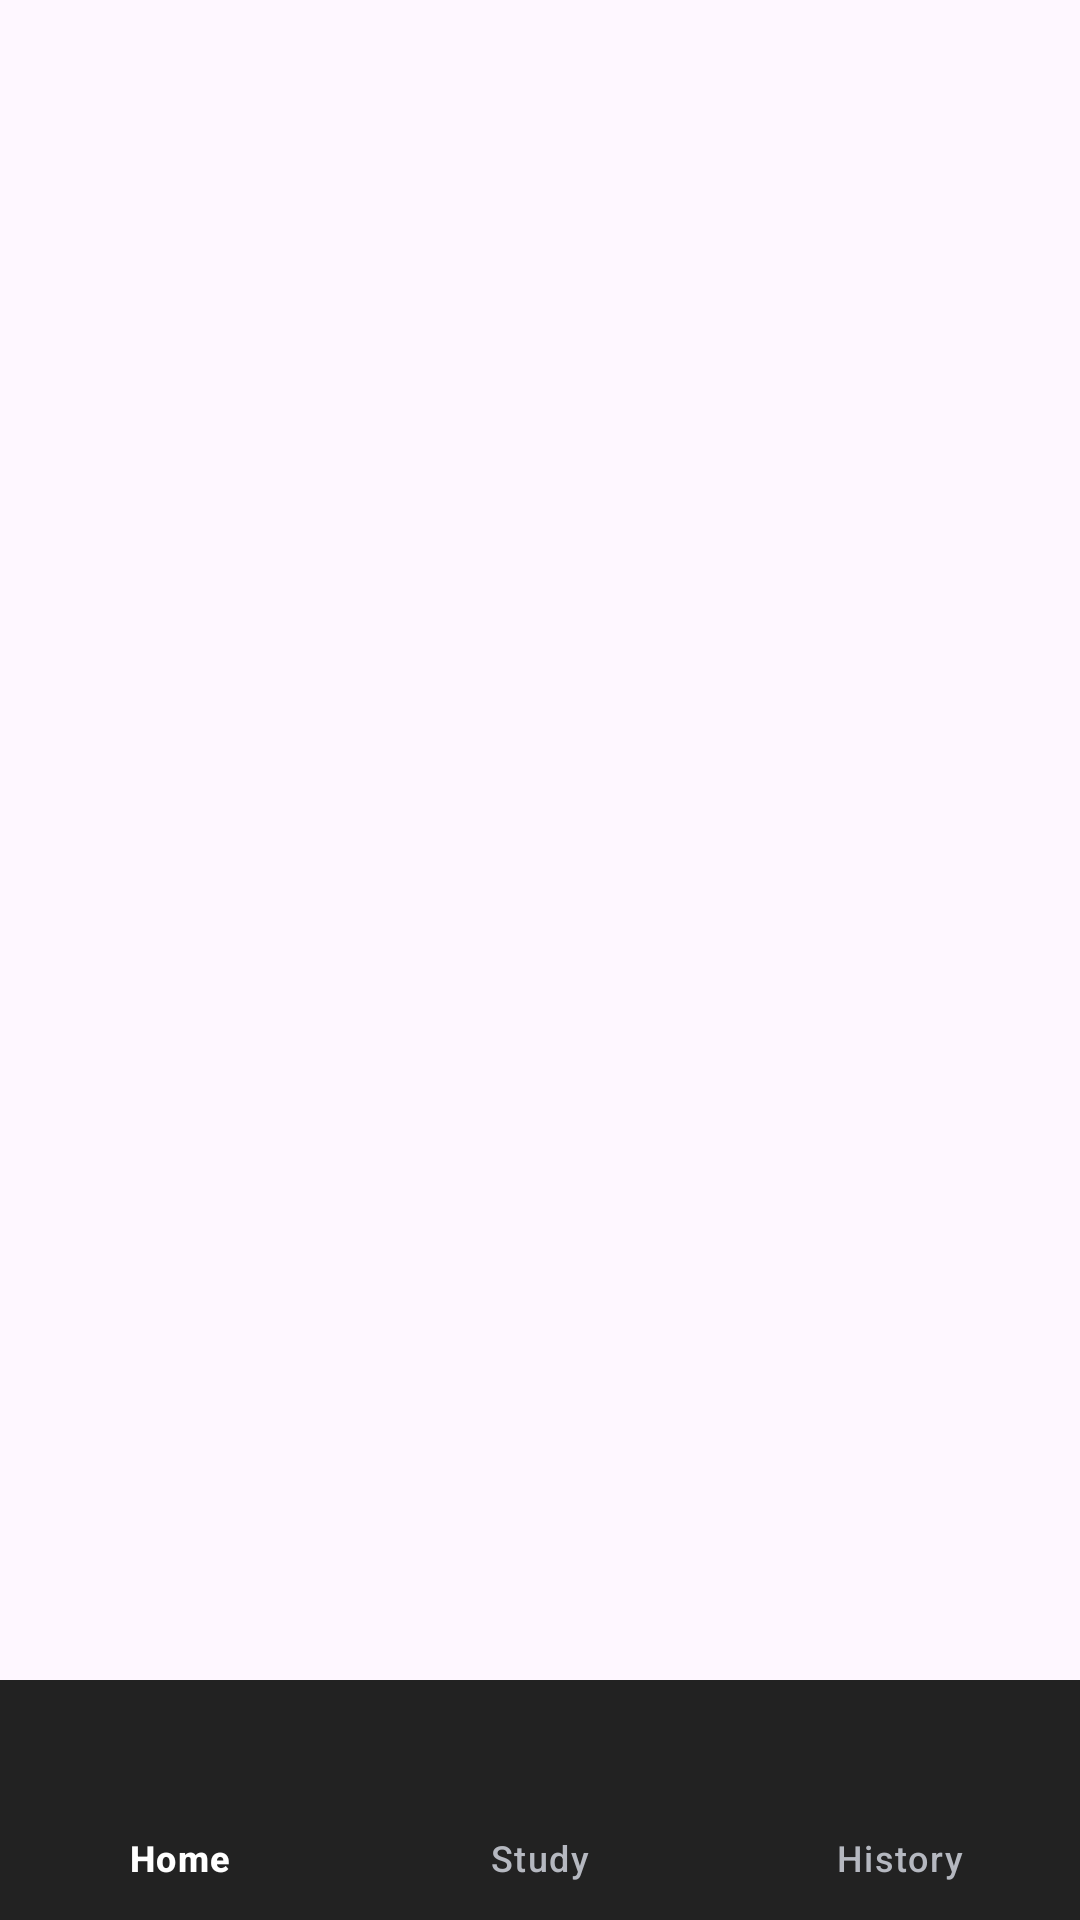

Produce the Android XML layout that renders to this screen, including the resource entries it uses.
<!-- AndroidManifest.xml: application theme Theme.DEB -->
<!-- res/layout/activity_main.xml -->
<?xml version="1.0" encoding="utf-8"?>
<LinearLayout xmlns:android="http://schemas.android.com/apk/res/android"
    xmlns:app="http://schemas.android.com/apk/res-auto"
    xmlns:tools="http://schemas.android.com/tools"
    android:id="@+id/main"
    android:layout_width="match_parent"
    android:layout_height="match_parent"
    android:orientation="vertical"
    tools:context=".MainActivity">

    <FrameLayout
        android:id="@+id/mainContainer"
        android:layout_weight="1"
        android:layout_width="match_parent"
        android:layout_height="0dp"
        tools:ignore="Suspicious0dp"/>

    <com.google.android.material.bottomnavigation.BottomNavigationView
        android:layout_width="match_parent"
        android:layout_height="wrap_content"
        android:id="@+id/bottomNavigationBar"
        app:menu="@menu/main_menu_navbar"
        android:background="#222"
        app:itemTextColor="@color/bottom_nav_selector"
        app:itemIconTint="@color/bottom_nav_selector"
        app:itemBackground="@android:color/transparent"
        app:itemRippleColor="@android:color/transparent"/>


</LinearLayout>
<!-- resources referenced by this layout -->
<resources>
  <style name="Theme.DEB" parent="Base.Theme.DEB" />
  <style name="Base.Theme.DEB" parent="Theme.Material3.DayNight.NoActionBar">
          
          
      </style>
</resources>
